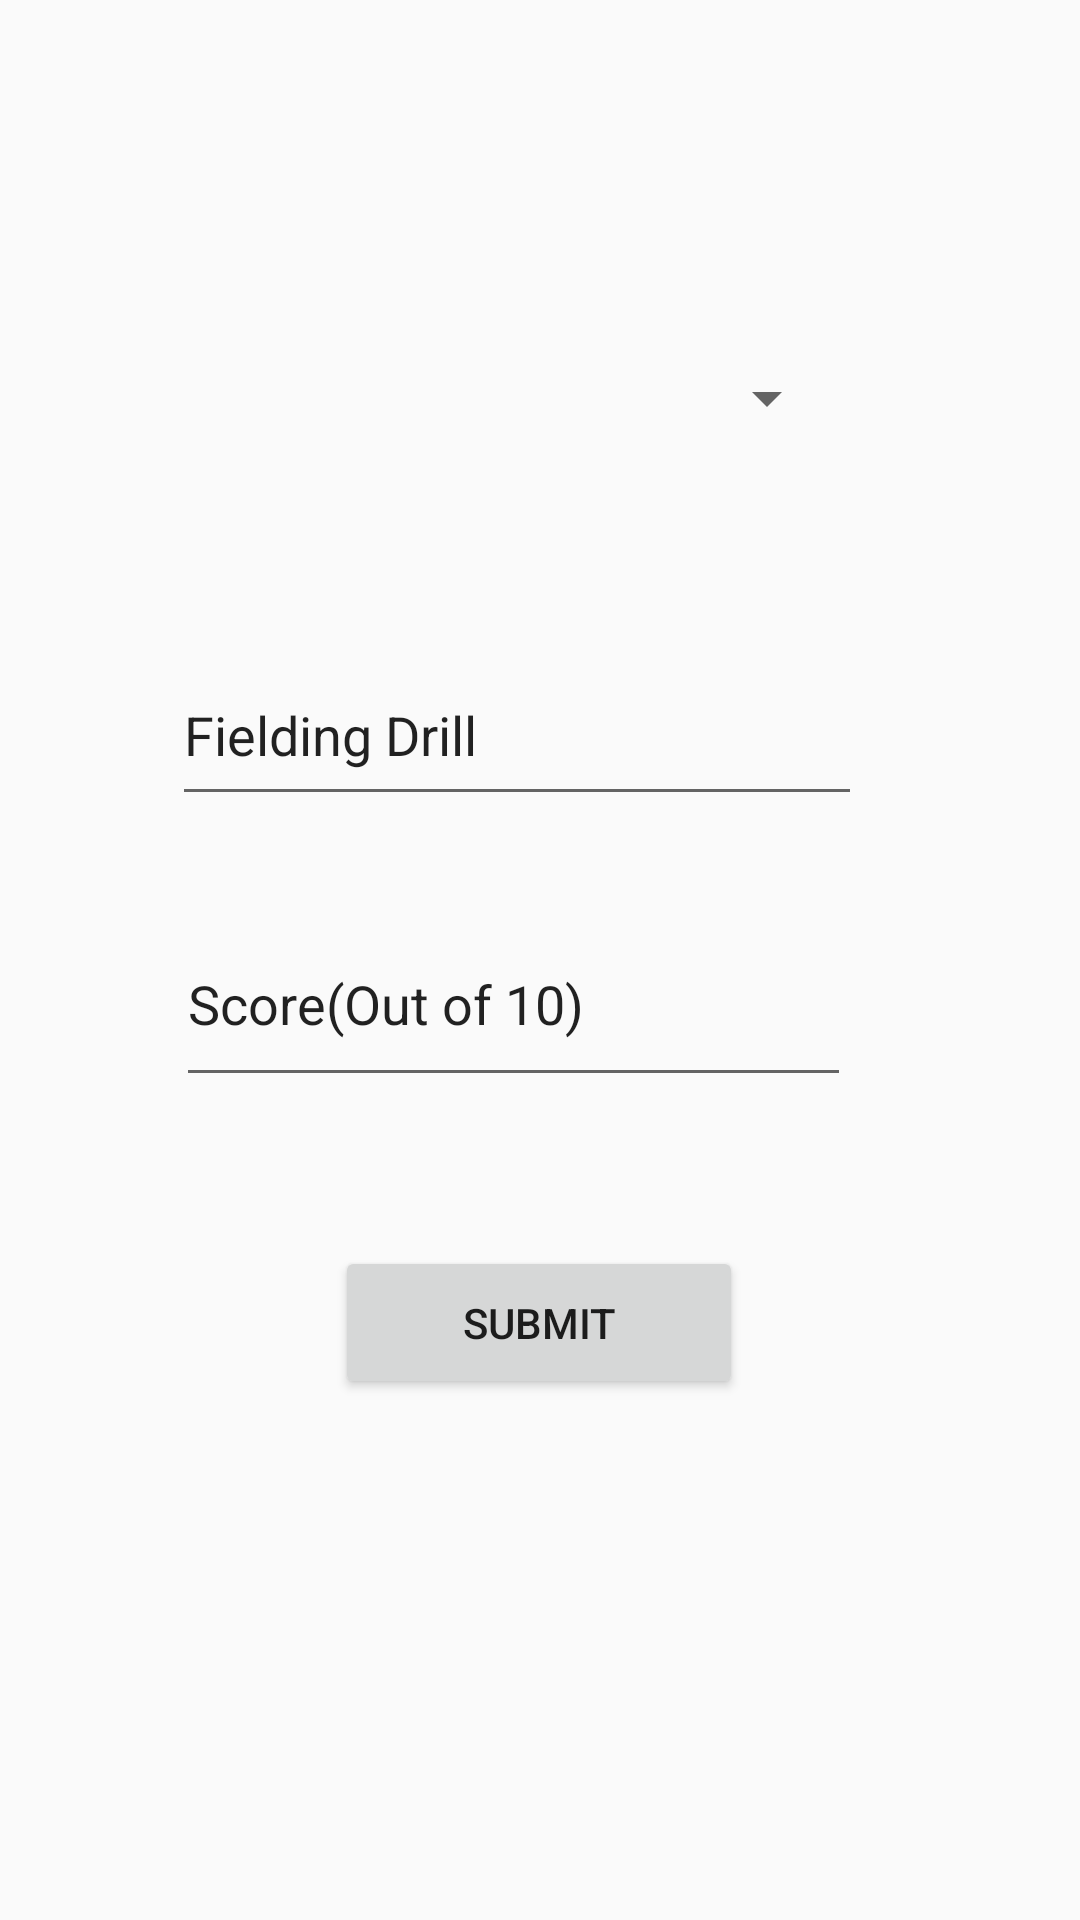

Layout XML and referenced resources for this Android screen:
<!-- AndroidManifest.xml: application theme AppTheme -->
<!-- res/layout/activity_fielding_self_practice.xml -->
<?xml version="1.0" encoding="utf-8"?>
<androidx.constraintlayout.widget.ConstraintLayout xmlns:android="http://schemas.android.com/apk/res/android"
    xmlns:app="http://schemas.android.com/apk/res-auto"
    xmlns:tools="http://schemas.android.com/tools"
    android:layout_width="match_parent"
    android:layout_height="match_parent"
    tools:context=".FieldingSelfPractice">

    <Spinner
        android:id="@+id/selectFielder"
        android:layout_width="221dp"
        android:layout_height="73dp"
        app:layout_constraintBottom_toBottomOf="parent"
        app:layout_constraintEnd_toEndOf="parent"
        app:layout_constraintHorizontal_bias="0.421"
        app:layout_constraintStart_toStartOf="parent"
        app:layout_constraintTop_toTopOf="parent"
        app:layout_constraintVertical_bias="0.17" />

    <EditText
        android:id="@+id/fieldingDrill"
        android:layout_width="230dp"
        android:layout_height="57dp"
        android:ems="10"
        android:inputType="textPersonName"
        android:text="Fielding Drill"
        app:layout_constraintBottom_toBottomOf="parent"
        app:layout_constraintEnd_toEndOf="parent"
        app:layout_constraintHorizontal_bias="0.441"
        app:layout_constraintStart_toStartOf="parent"
        app:layout_constraintTop_toTopOf="parent"
        app:layout_constraintVertical_bias="0.369" />

    <EditText
        android:id="@+id/fieldingScore"
        android:layout_width="225dp"
        android:layout_height="65dp"
        android:ems="10"
        android:inputType="textPersonName"
        android:text="Score(Out of 10)"
        app:layout_constraintBottom_toBottomOf="parent"
        app:layout_constraintEnd_toEndOf="parent"
        app:layout_constraintHorizontal_bias="0.434"
        app:layout_constraintStart_toStartOf="parent"
        app:layout_constraintTop_toTopOf="parent"
        app:layout_constraintVertical_bias="0.523" />

    <Button
        android:id="@+id/submitFieldingPractice"
        android:layout_width="136dp"
        android:layout_height="51dp"
        android:text="Submit"
        app:layout_constraintBottom_toBottomOf="parent"
        app:layout_constraintEnd_toEndOf="parent"
        app:layout_constraintHorizontal_bias="0.498"
        app:layout_constraintStart_toStartOf="parent"
        app:layout_constraintTop_toTopOf="parent"
        app:layout_constraintVertical_bias="0.705" />
</androidx.constraintlayout.widget.ConstraintLayout>
<!-- resources referenced by this layout -->
<resources>
  <style name="AppTheme" parent="Theme.AppCompat.Light.NoActionBar">
          
          <item name="colorPrimary">@color/colorPrimary</item>
          <item name="colorPrimaryDark">@color/colorPrimaryDark</item>
          <item name="colorAccent">@color/colorAccent</item>
      </style>
  <color name="colorPrimary">#6200EE</color>
  <color name="colorPrimaryDark">#177DCB</color>
  <color name="colorAccent">#03DAC5</color>
</resources>
